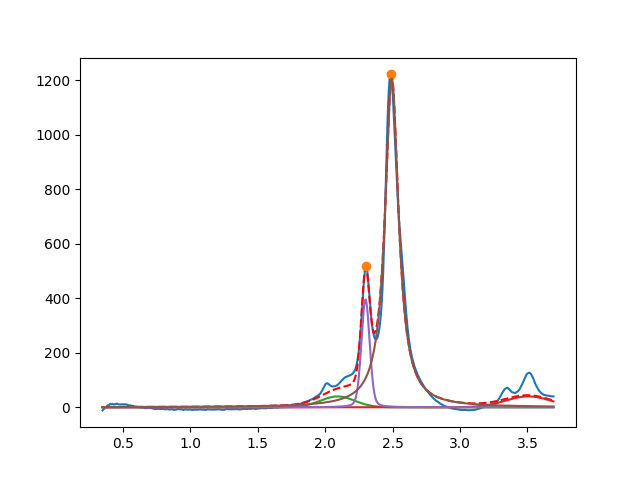

Values plotted in this chart, from the file beside it:
2.091870419377896972e+00, 3.999999999999994316e+01, 2.999999999999998224e-01, 9.999999999999809042e-01
3.505629145408229785e+00, 3.999999999999910472e+01, 3.999999999998021805e-01, 9.999999999999998890e-01
2.299570810865067649e+00, 3.962025112359291370e+02, 7.222076281517618435e-02, 7.896344883731335473e-01
2.494354264920222164e+00, 1.208073020498154165e+03, 1.210659012036652271e-01, 3.634565189120646779e-14
